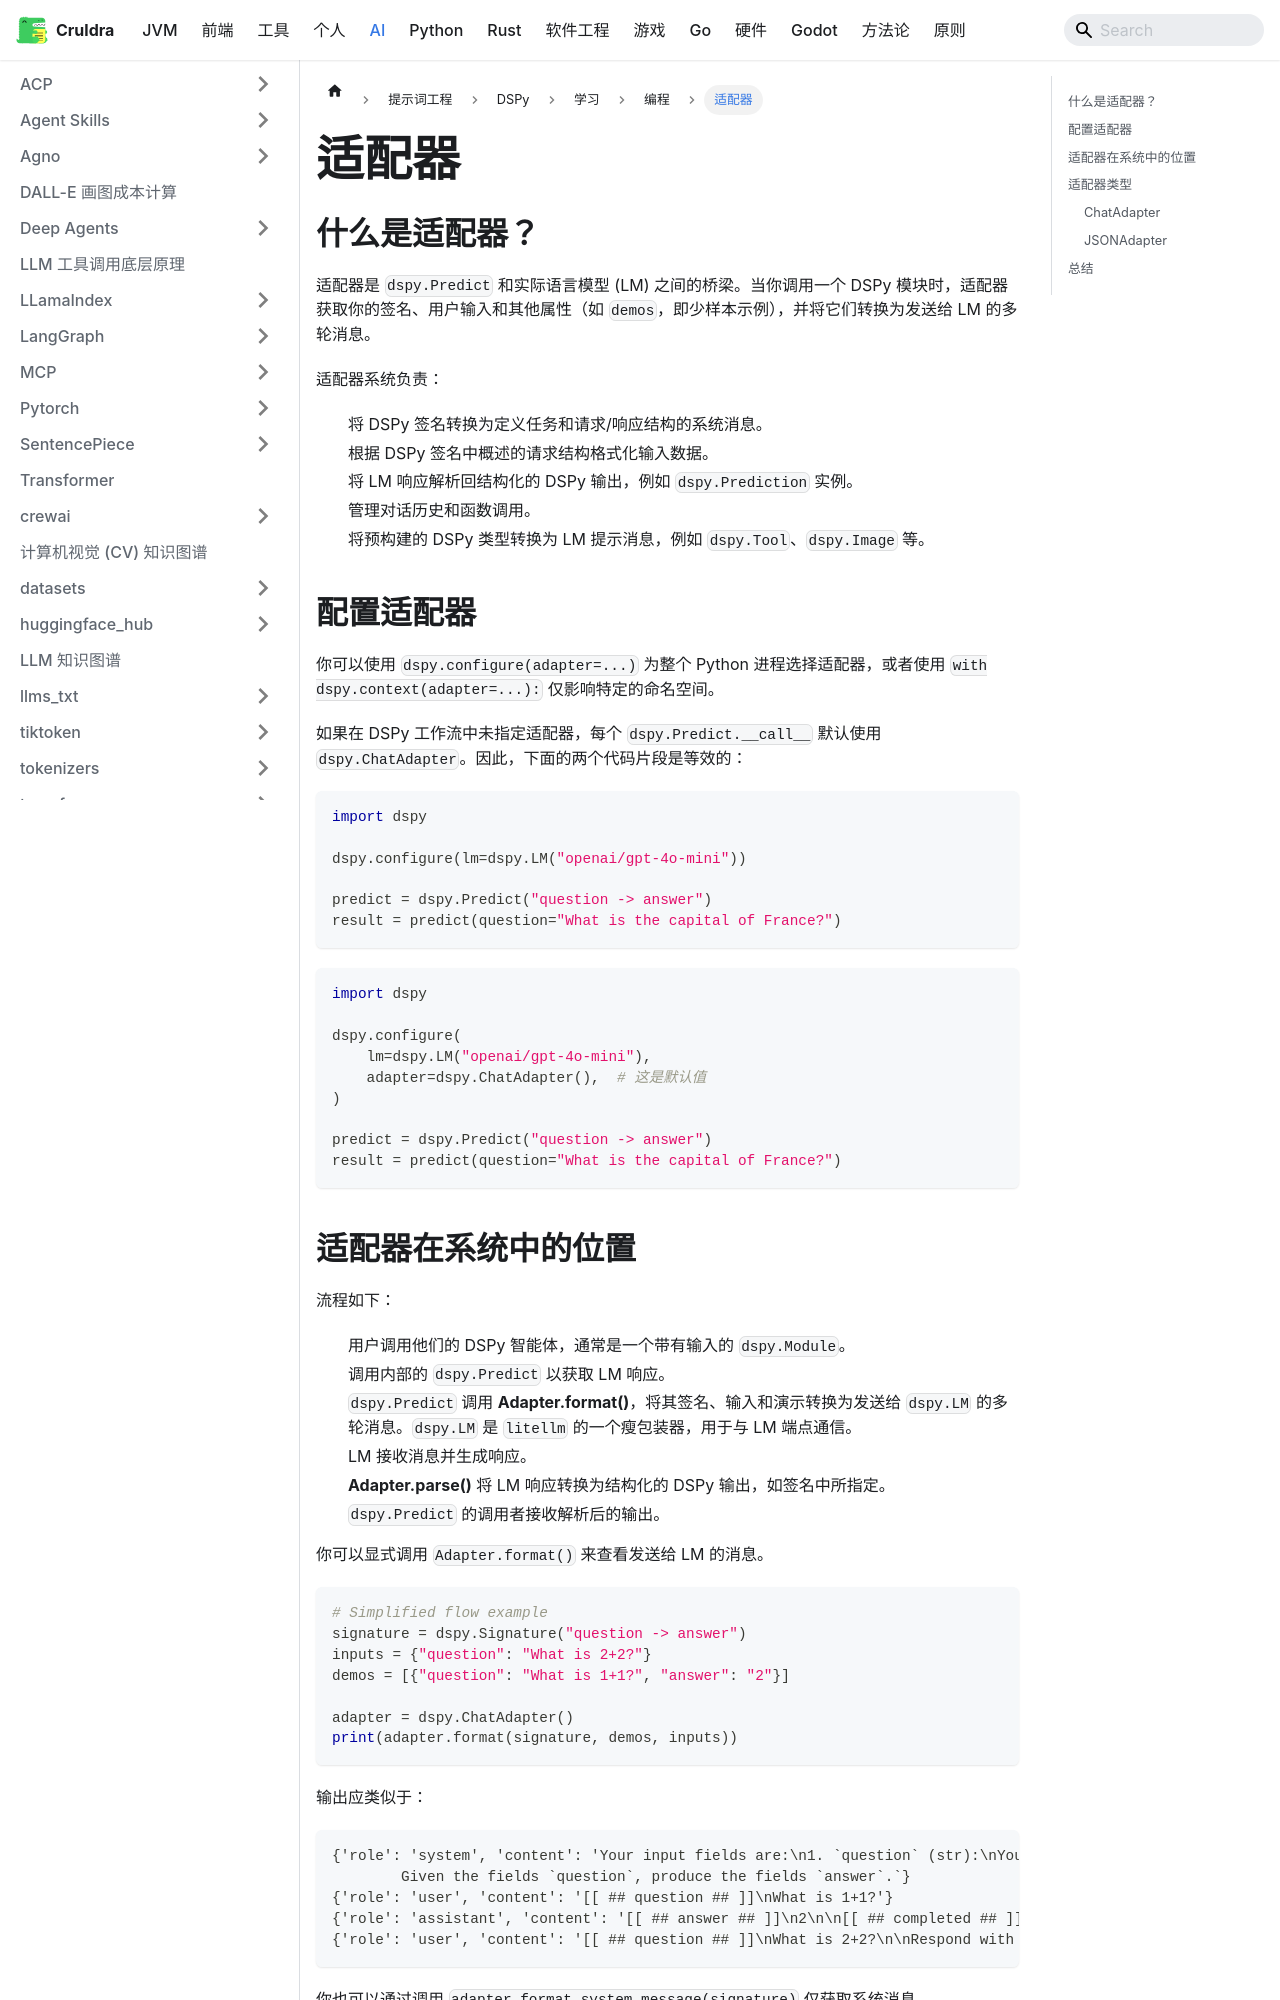

repository: cruldra/notes3 · page: docs/AI/提示词工程/DSPy/学习/编程/适配器.html · generator: docusaurus

## 什么是适配器？

适配器是 `dspy.Predict` 和实际语言模型 (LM) 之间的桥梁。当你调用一个 DSPy 模块时，适配器获取你的签名、用户输入和其他属性（如 `demos`，即少样本示例），并将它们转换为发送给 LM 的多轮消息。

适配器系统负责：

- 将 DSPy 签名转换为定义任务和请求/响应结构的系统消息。
- 根据 DSPy 签名中概述的请求结构格式化输入数据。
- 将 LM 响应解析回结构化的 DSPy 输出，例如 `dspy.Prediction` 实例。
- 管理对话历史和函数调用。
- 将预构建的 DSPy 类型转换为 LM 提示消息，例如 `dspy.Tool`、`dspy.Image` 等。

## 配置适配器

你可以使用 `dspy.configure(adapter=...)` 为整个 Python 进程选择适配器，或者使用 `with dspy.context(adapter=...):` 仅影响特定的命名空间。

如果在 DSPy 工作流中未指定适配器，每个 `dspy.Predict.__call__` 默认使用 `dspy.ChatAdapter`。因此，下面的两个代码片段是等效的：

```python
import dspy

dspy.configure(lm=dspy.LM("openai/gpt-4o-mini"))

predict = dspy.Predict("question -> answer")
result = predict(question="What is the capital of France?")
```

```python
import dspy

dspy.configure(
    lm=dspy.LM("openai/gpt-4o-mini"),
    adapter=dspy.ChatAdapter(),  # 这是默认值
)

predict = dspy.Predict("question -> answer")
result = predict(question="What is the capital of France?")
```
